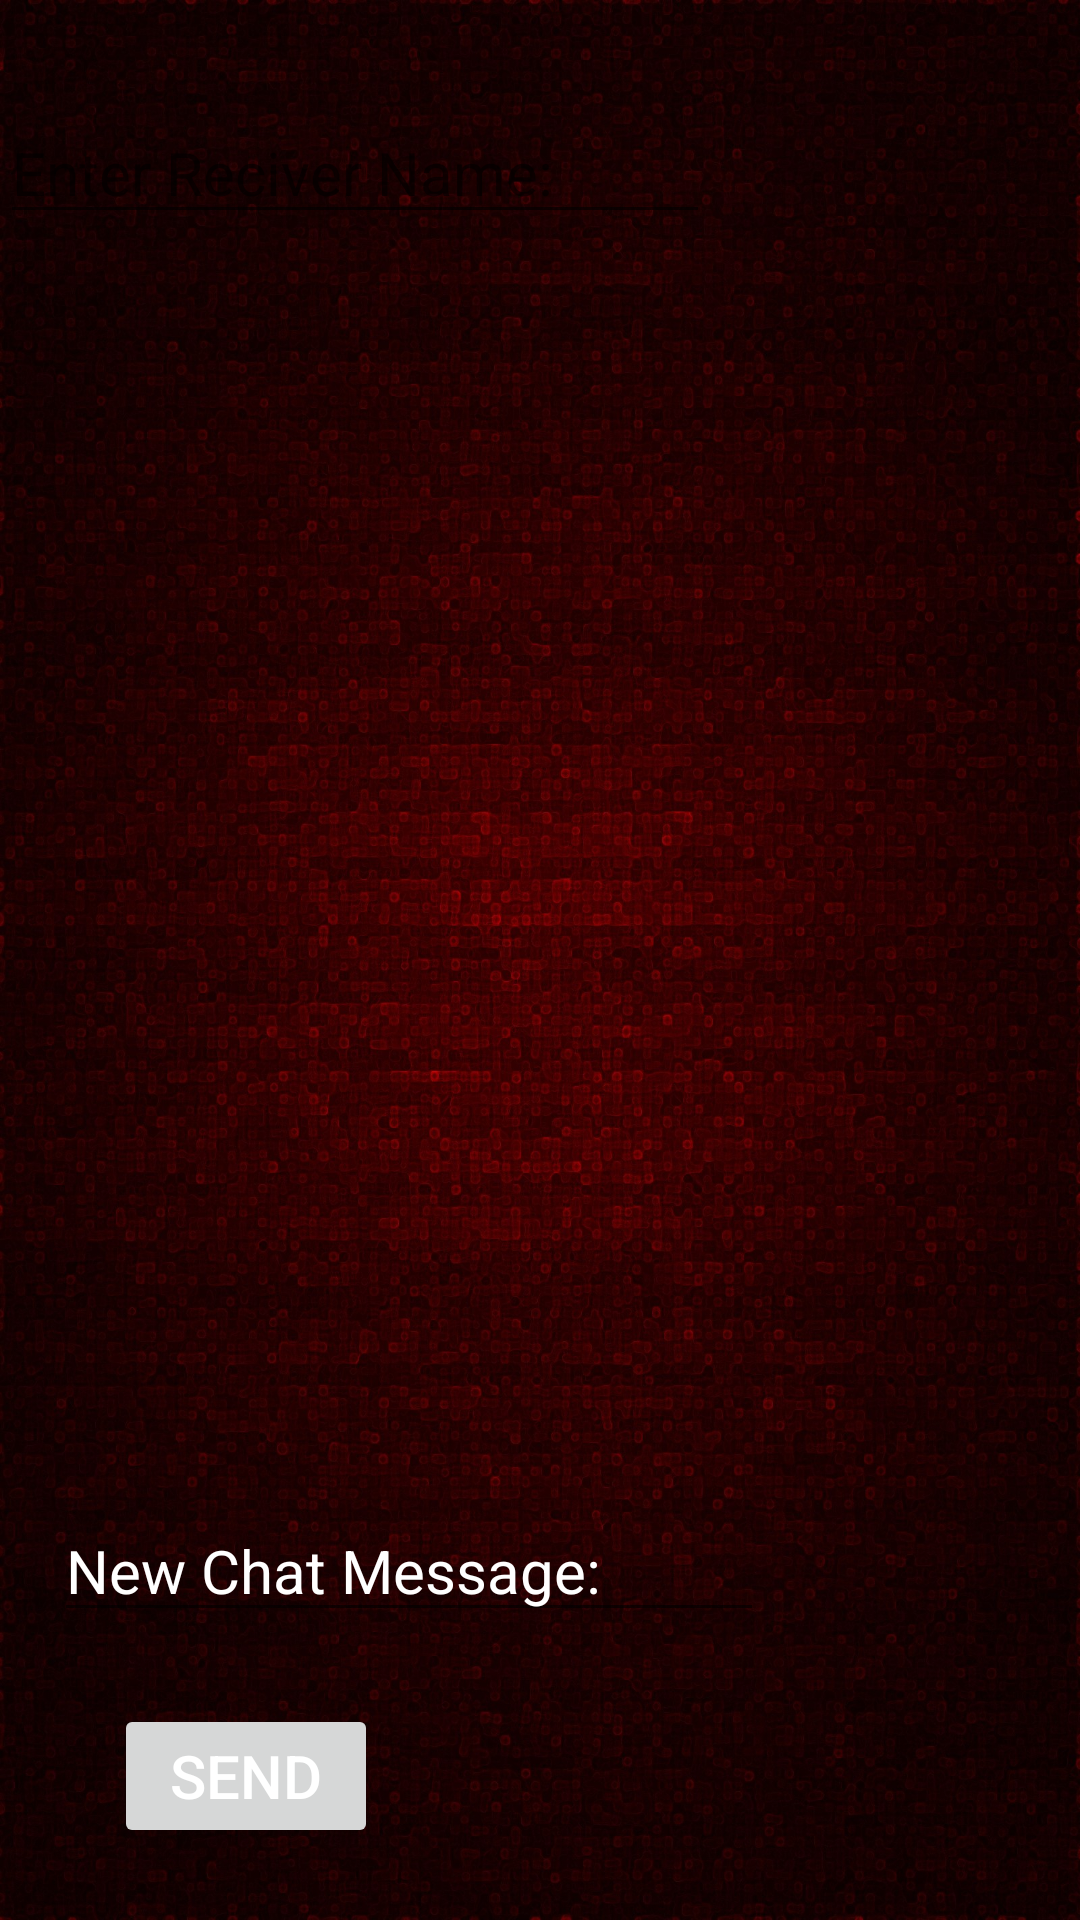

Produce the Android XML layout that renders to this screen, including the resource entries it uses.
<!-- AndroidManifest.xml: fallback theme Theme.MaterialComponents.DayNight.NoActionBar -->
<!-- res/layout/chat.xml -->
<?xml version="1.0" encoding="utf-8"?>
<RelativeLayout xmlns:android="http://schemas.android.com/apk/res/android"
    xmlns:tools="http://schemas.android.com/tools"
    android:id="@+id/RelativeLayout1"
    android:layout_width="match_parent"
    android:layout_height="match_parent"
    android:background="@drawable/darkred"
    android:orientation="vertical" >

    <EditText
        android:id="@+id/edtchatreceiver"
        android:layout_width="wrap_content"
        android:layout_height="wrap_content"
        android:layout_alignParentLeft="true"
        android:layout_alignParentTop="true"
        android:layout_marginTop="34dp"
        android:ems="10"
        android:hint="@string/recivername"
        android:inputType="text"
        android:textColor="@color/white"
        android:textSize="@dimen/content_size" >
    </EditText>

    <TableRow
        android:id="@+id/tableRowChatList"
        android:layout_width="wrap_content"
        android:layout_height="wrap_content"
        android:layout_alignParentLeft="true"
        android:layout_below="@+id/edtchatreceiver"
        android:layout_marginLeft="38dp"
        android:layout_marginTop="28dp" >

        <ScrollView
            android:id="@+id/groupScrollView"
            android:layout_width="match_parent"
            android:layout_span="2"
            android:padding="5dp"
            tools:ignore="UselessParent" >

            <TableLayout
                android:id="@+id/tableLayoutchatinnerlist"
                android:layout_width="match_parent"
                android:layout_height="wrap_content"
                android:padding="5dp"
                android:stretchColumns="*" >
            </TableLayout>
        </ScrollView>
    </TableRow>

    <EditText
        android:id="@+id/etnewmessage"
        android:layout_width="wrap_content"
        android:layout_height="wrap_content"
        android:layout_above="@+id/btnsubmit"
        android:layout_alignParentLeft="true"
        android:layout_marginBottom="24dp"
        android:layout_marginLeft="18dp"
        android:ems="10"
        android:inputType="textMultiLine"
        android:text="@string/newchatmessage"
        android:textColor="@color/white"
        android:textSize="@dimen/content_size" />

    <Button
        android:id="@+id/btnsubmit"
        android:layout_width="wrap_content"
        android:layout_height="wrap_content"
        android:layout_alignLeft="@+id/tableRowChatList"
        android:layout_alignParentBottom="true"
        android:layout_marginBottom="24dp"
        android:text="@string/send"
        android:textColor="@color/white"
        android:textSize="@dimen/content_size" />

</RelativeLayout>
<!-- resources referenced by this layout -->
<resources>
  <color name="white">#ffffff</color>
  <dimen name="content_size">20sp</dimen>
  <!-- drawable darkred: jpg bitmap (drawable-hdpi, 641265 bytes) -->
  <string name="newchatmessage">New Chat Message:</string>
  <string name="recivername">Enter Reciver Name:</string>
  <string name="send">Send</string>
</resources>
